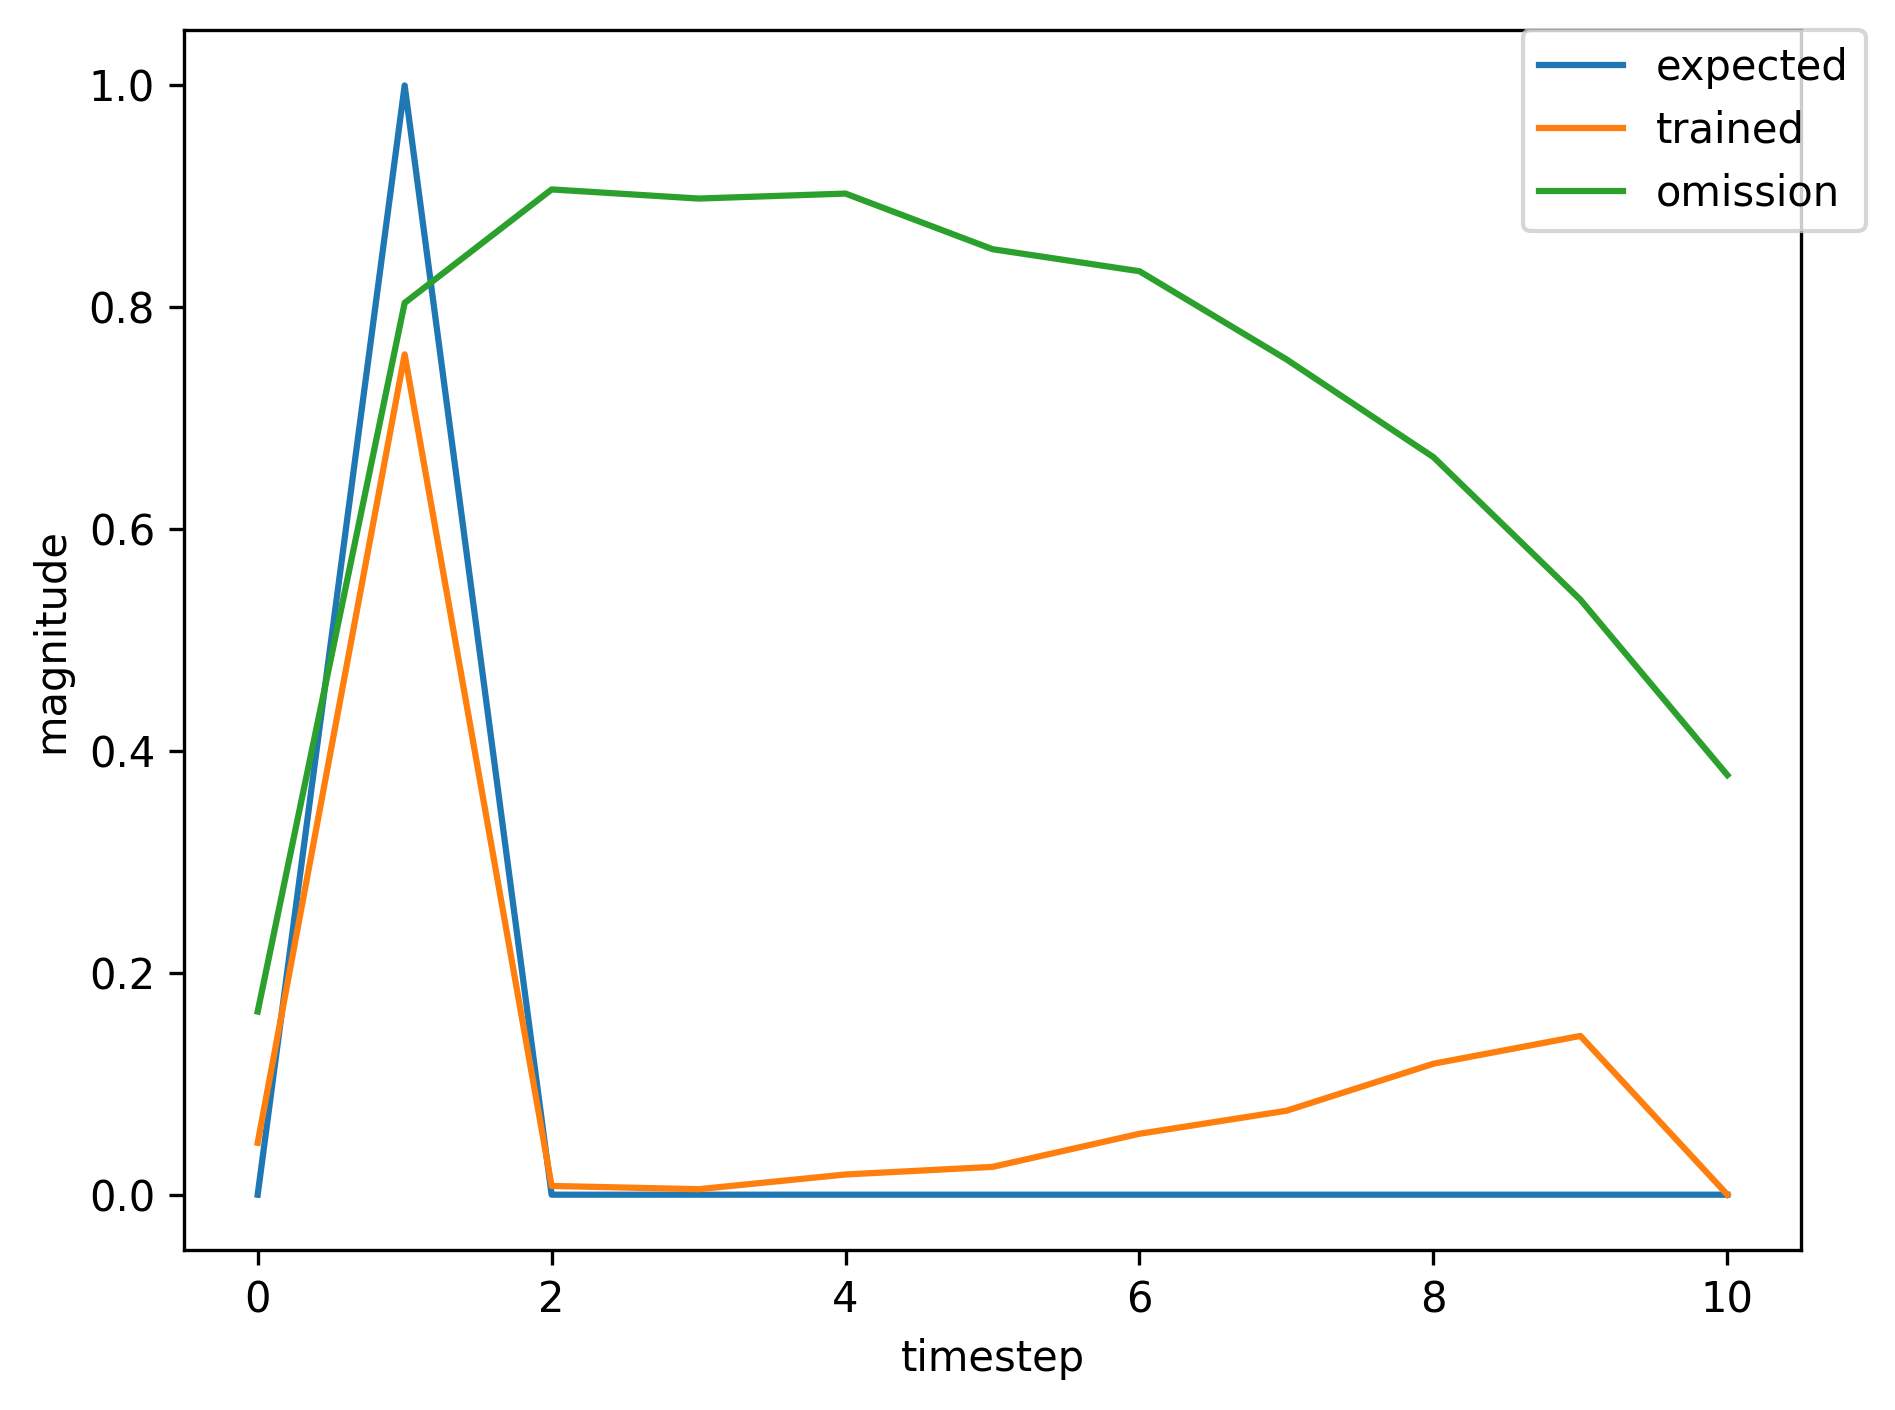

Data behind this chart, as committed beside it:
, input, expected_output, network_output
0, 1.0, 0, 0.002798
1, 2.0, 1, 0.01475
2, 0.0, 0, 0.001034
3, 0.0, 0, 0.002661
4, 0.0, 0, 0.01138
5, 0.0, 0, 0.01581
6, 0.0, 0, 0.03594
7, 0.0, 0, 0.0475
8, 1.0, 0, 0.07156
9, 2.0, 1, 0.7747
10, 0.0, 0, 0.008384
11, 0.0, 0, 0.004375
12, 0.0, 0, 0.01652
13, 0.0, 0, 0.02192
14, 1.0, 0, 0.04918
15, 2.0, 1, 0.7424
16, 0.0, 0, 0.008295
17, 0.0, 0, 0.004763
18, 0.0, 0, 0.01861
19, 0.0, 0, 0.02558
20, 1.0, 0, 0.05859
21, 2.0, 1, 0.781
22, 0.0, 0, 0.01073
23, 0.0, 0, 0.005157
24, 0.0, 0, 0.01934
25, 0.0, 0, 0.02653
26, 0.0, 0, 0.06056
27, 0.0, 0, 0.08669
28, 0.0, 0, 0.1444
29, 0.0, 0, 0.1878
30, 1.0, 0, 0.2361
31, 2.0, 1, 0.8285
32, 0.0, 0, 0.00976
33, 0.0, 0, 0.003965
34, 0.0, 0, 0.01373
35, 0.0, 0, 0.01718
36, 0.0, 0, 0.037
37, 0.0, 0, 0.04679
38, 1.0, 0, 0.06781
39, 2.0, 1, 0.7605
40, 0.0, 0, 0.007544
41, 0.0, 0, 0.004228
42, 0.0, 0, 0.01618
43, 0.0, 0, 0.02145
44, 0.0, 0, 0.04816
45, 0.0, 0, 0.06535
46, 0.0, 0, 0.1025
47, 1.0, 0, 0.1227
48, 2.0, 1, 0.8217
49, 0.0, 0, 0.01006
50, 0.0, 0, 0.004355
51, 0.0, 0, 0.01508
52, 0.0, 0, 0.01934
53, 0.0, 0, 0.04166
54, 0.0, 0, 0.05386
55, 0.0, 0, 0.07929
56, 0.0, 0, 0.08809
57, 1.0, 0, 0.09251
58, 2.0, 1, 0.7511
59, 0.0, 0, 0.00591
... 385 more rows
